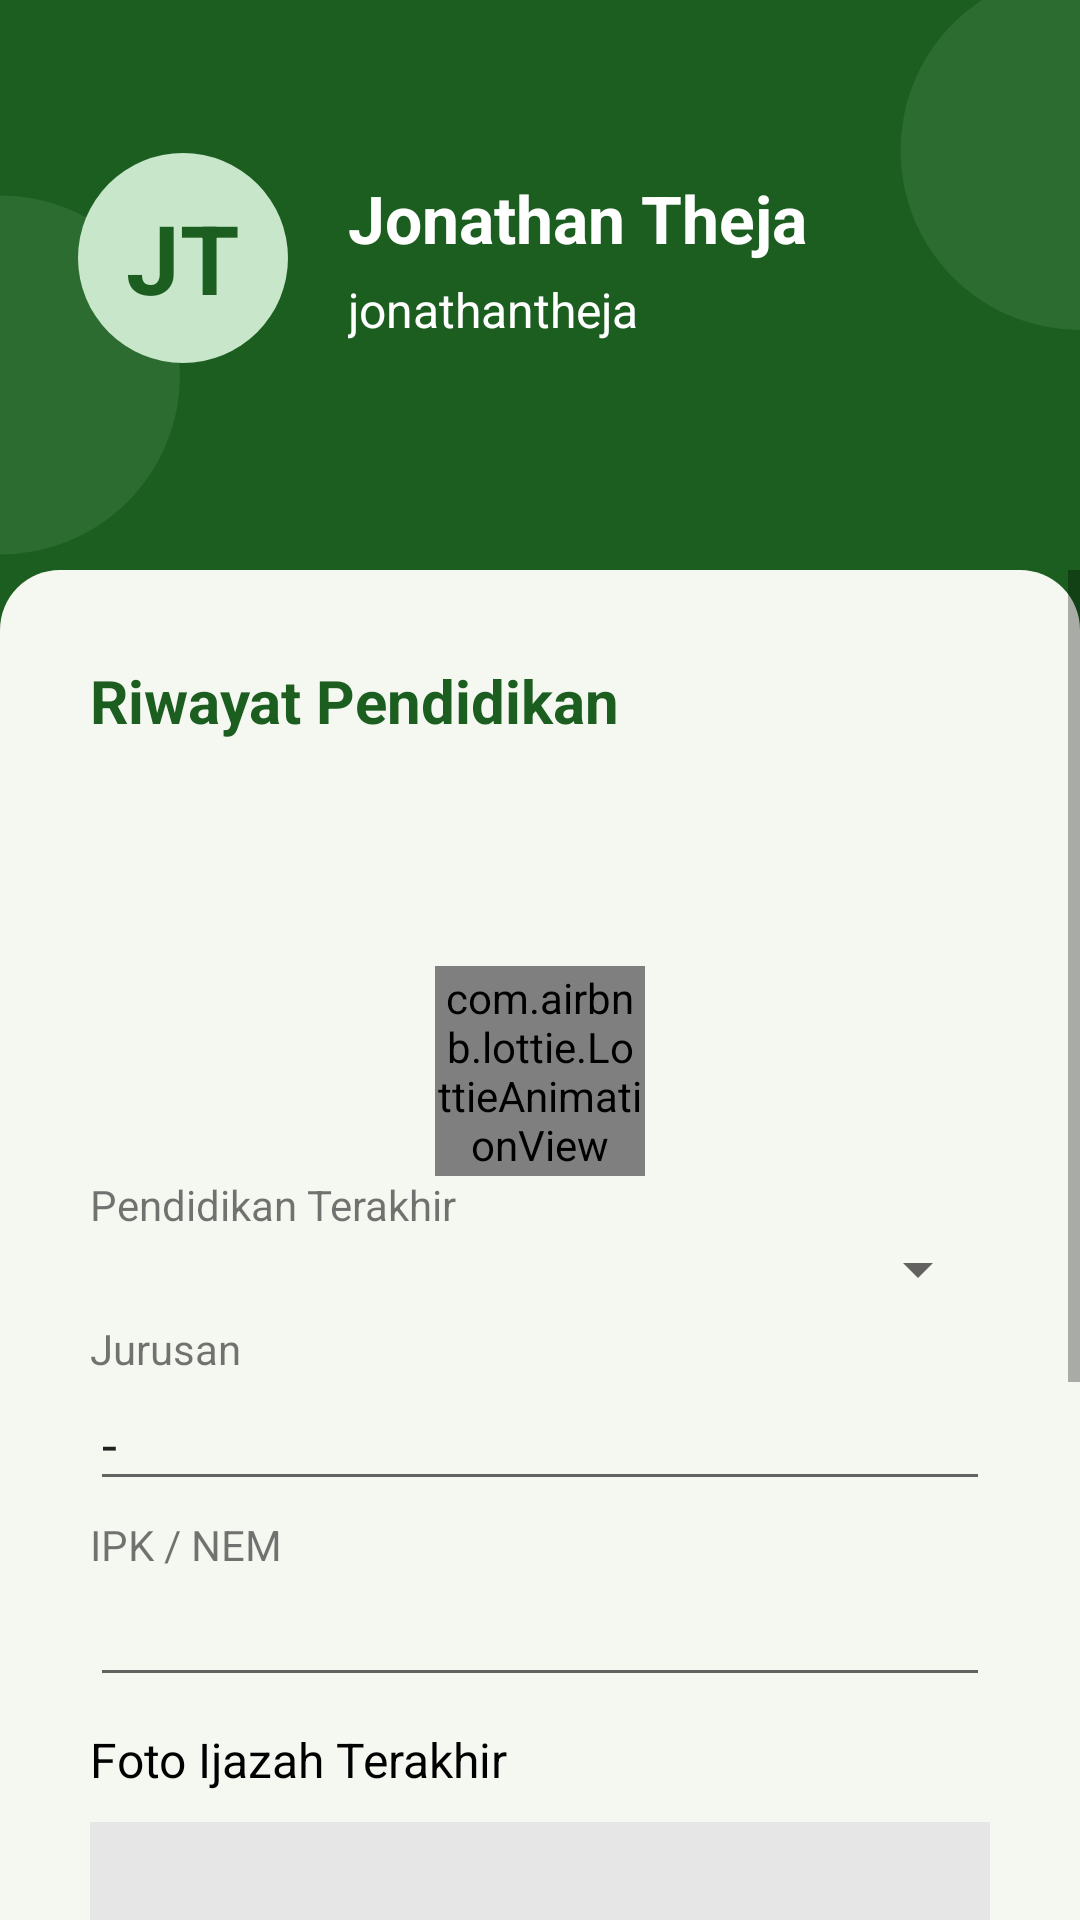

Layout XML and referenced resources for this Android screen:
<!-- AndroidManifest.xml: application theme Theme.ProjectDisnaker -->
<!-- res/layout/fragment_pendidikan.xml -->
<?xml version="1.0" encoding="utf-8"?>
<androidx.constraintlayout.widget.ConstraintLayout xmlns:android="http://schemas.android.com/apk/res/android"
    xmlns:app="http://schemas.android.com/apk/res-auto"
    xmlns:tools="http://schemas.android.com/tools"
    android:layout_width="match_parent"
    android:layout_height="match_parent"
    android:background="@color/green_900"
    tools:context=".peserta.PendidikanFragment">

    <ImageView
        android:id="@+id/imageView10"
        android:layout_width="wrap_content"
        android:layout_height="wrap_content"
        android:layout_marginStart="300dp"
        android:layout_marginBottom="530dp"
        android:alpha="0.1"
        android:src="@drawable/circle_light"
        app:layout_constraintBottom_toBottomOf="parent"
        app:layout_constraintStart_toStartOf="parent" />

    <ImageView
        android:id="@+id/imageView11"
        android:layout_width="wrap_content"
        android:layout_height="wrap_content"
        android:layout_marginTop="65dp"
        android:layout_marginEnd="300dp"
        android:alpha="0.1"
        android:src="@drawable/circle_light"
        app:layout_constraintEnd_toEndOf="parent"
        app:layout_constraintTop_toTopOf="parent" />

    <LinearLayout
        android:id="@+id/llInitial"
        android:layout_width="409dp"
        android:layout_height="wrap_content"
        android:layout_marginTop="24dp"
        android:orientation="horizontal"
        android:padding="20dp"
        android:paddingRight="20dp"
        app:layout_constraintBottom_toBottomOf="@+id/linearLayout3"
        app:layout_constraintEnd_toEndOf="parent"
        app:layout_constraintStart_toStartOf="parent"
        app:layout_constraintTop_toTopOf="parent"
        app:layout_constraintVertical_bias="0.014">

        <LinearLayout
            android:id="@+id/linearLayout2"
            android:layout_width="70dp"
            android:layout_height="70dp"
            android:layout_marginLeft="30dp"
            android:background="@drawable/circle_light"
            android:gravity="center"
            android:orientation="vertical">

            <TextView
                android:id="@+id/tvInisial"
                android:layout_width="wrap_content"
                android:layout_height="wrap_content"
                android:text="JT"
                android:textAlignment="center"
                android:textColor="@color/green_900"
                android:textSize="32sp"
                android:textStyle="bold" />
        </LinearLayout>

        <LinearLayout
            android:layout_width="234dp"
            android:layout_height="70dp"
            android:layout_marginLeft="20dp"
            android:gravity="center_vertical"
            android:orientation="vertical">

            <TextView
                android:id="@+id/tvNamaProfile"
                android:layout_width="wrap_content"
                android:layout_height="wrap_content"
                android:text="Jonathan Theja"
                android:textColor="@color/white"
                android:textSize="22sp"
                android:textStyle="bold" />

            <TextView
                android:id="@+id/tvUsernameProfile"
                android:layout_width="wrap_content"
                android:layout_height="wrap_content"
                android:layout_marginTop="5dp"
                android:text="jonathantheja"
                android:textColor="@color/white"
                android:textSize="16sp" />
        </LinearLayout>

    </LinearLayout>

    <LinearLayout
        android:id="@+id/linearLayout3"
        android:layout_width="0dp"
        android:layout_height="450dp"
        android:background="@drawable/rounded_top"
        android:orientation="vertical"
        app:layout_constraintBottom_toBottomOf="parent"
        app:layout_constraintEnd_toEndOf="parent"
        app:layout_constraintHorizontal_bias="1.0"
        app:layout_constraintStart_toStartOf="parent">

        <ScrollView
            android:layout_width="match_parent"
            android:layout_height="match_parent">

            <LinearLayout
                android:layout_width="match_parent"
                android:layout_height="wrap_content"
                android:orientation="vertical"
                android:padding="30dp">

                <TextView
                    android:id="@+id/textView27"
                    android:layout_width="match_parent"
                    android:layout_height="wrap_content"
                    android:layout_marginBottom="25dp"
                    android:text="Riwayat Pendidikan"
                    android:textColor="@color/green_900"
                    android:textSize="20sp"
                    android:textStyle="bold" />

                <com.airbnb.lottie.LottieAnimationView
                    android:id="@+id/avLoading"
                    android:layout_width="70dp"
                    android:layout_height="70dp"
                    android:layout_gravity="center"
                    android:layout_marginTop="50dp"
                    app:layout_constraintBottom_toBottomOf="parent"
                    app:layout_constraintEnd_toEndOf="parent"
                    app:layout_constraintStart_toStartOf="parent"
                    app:layout_constraintTop_toTopOf="parent"
                    app:lottie_autoPlay="true"
                    app:lottie_loop="true"
                    app:lottie_rawRes="@raw/loading_gray" />

                <LinearLayout
                    android:id="@+id/llPendidikan"
                    android:layout_width="match_parent"
                    android:layout_height="match_parent"
                    android:orientation="vertical">

                    <TextView
                        android:id="@+id/textView29"
                        android:layout_width="match_parent"
                        android:layout_height="wrap_content"
                        android:text="Pendidikan Terakhir" />

                    <Spinner
                        android:id="@+id/spinnerPendidikan"
                        android:layout_width="match_parent"
                        android:layout_height="wrap_content" />

                    <TextView
                        android:id="@+id/textView30"
                        android:layout_width="match_parent"
                        android:layout_height="wrap_content"
                        android:layout_marginTop="5dp"
                        android:text="Jurusan" />

                    <EditText
                        android:id="@+id/etJurusan"
                        android:layout_width="match_parent"
                        android:layout_height="wrap_content"
                        android:ems="10"
                        android:inputType="textPersonName"
                        android:text="-" />

                    <TextView
                        android:id="@+id/textView31"
                        android:layout_width="match_parent"
                        android:layout_height="wrap_content"
                        android:layout_marginTop="5dp"
                        android:text="IPK / NEM" />

                    <EditText
                        android:id="@+id/etNilai"
                        android:layout_width="match_parent"
                        android:layout_height="wrap_content"
                        android:ems="10"
                        android:inputType="numberDecimal" />

                    <TextView
                        android:id="@+id/textView134"
                        android:layout_width="match_parent"
                        android:layout_height="wrap_content"
                        android:layout_marginTop="10dp"
                        android:layout_marginBottom="10dp"
                        android:text="Foto Ijazah Terakhir"
                        android:textColor="@color/black"
                        android:textSize="16sp" />

                    <ImageView
                        android:id="@+id/ivIjazah"
                        android:layout_width="match_parent"
                        android:layout_height="200dp"
                        android:src="@drawable/ijazah_template" />

                    <Button
                        android:id="@+id/btnUpload"
                        android:layout_width="match_parent"
                        android:layout_height="wrap_content"
                        android:layout_marginTop="5dp"
                        android:text="upload foto ijazah" />

                    <Button
                        android:id="@+id/btnEditPendidikan"
                        android:layout_width="match_parent"
                        android:layout_height="wrap_content"
                        android:text="simpan perubahan" />
                </LinearLayout>
            </LinearLayout>
        </ScrollView>

    </LinearLayout>

</androidx.constraintlayout.widget.ConstraintLayout>
<!-- resources referenced by this layout -->
<resources>
  <color name="black">#FF000000</color>
  <color name="green_900">#1b5e20</color>
  <color name="white">#FFFFFFFF</color>
  <!-- drawable circle_light (drawable) -->
  <?xml version="1.0" encoding="utf-8"?>
  <shape
      xmlns:android="http://schemas.android.com/apk/res/android"
      android:shape="oval">
  
      <solid
          android:color="@color/green_100"/>
  
      <size
          android:width="120dp"
          android:height="120dp"/>
  </shape>
  <!-- drawable ijazah_template (drawable) -->
  <?xml version="1.0" encoding="UTF-8"?>
  <shape xmlns:android="http://schemas.android.com/apk/res/android">
      <solid android:color="#E6E6E6"/>
      <padding android:left="0dp"
          android:top="0dp"
          android:right="0dp"
          android:bottom="0dp" />
  </shape>
  <!-- drawable rounded_top (drawable) -->
  <?xml version="1.0" encoding="UTF-8"?>
  <shape xmlns:android="http://schemas.android.com/apk/res/android">
      <solid android:color="@color/base"/>
      <corners android:topLeftRadius="20dp" android:topRightRadius="20dp"/>
      <padding android:left="0dp" android:top="0dp" android:right="0dp" android:bottom="0dp" />
  </shape>
  <style name="Theme.ProjectDisnaker" parent="Theme.MaterialComponents.DayNight.DarkActionBar">
          
          <item name="colorPrimary">@color/green_900</item>
          <item name="colorPrimaryVariant">@color/green_800</item>
          <item name="colorOnPrimary">@color/white</item>
          
          <item name="colorSecondary">@color/green_200</item>
          <item name="colorSecondaryVariant">@color/green_100</item>
          <item name="colorOnSecondary">@color/black</item>
          
          <item name="android:statusBarColor" tools:targetApi="l">?attr/colorPrimaryVariant</item>
          
      </style>
  <color name="green_100">#c8e6c9</color>
  <color name="base">#F5F8F1</color>
  <color name="green_800">#2C6E2F</color>
  <color name="green_200">#a5d6a7</color>
</resources>
